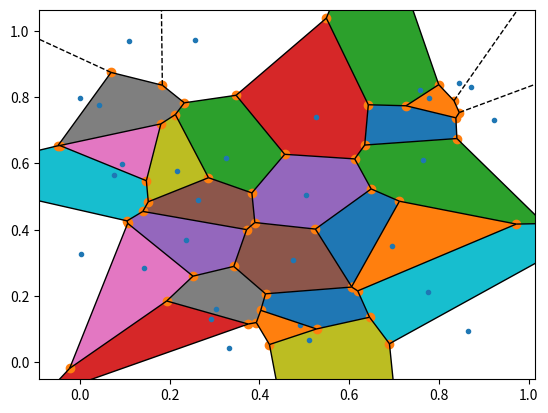

Source code (Python):
import numpy as np
import matplotlib.pyplot as plt
from scipy.spatial import Voronoi, voronoi_plot_2d

# make up data points
points = np.random.rand(32,2)

# compute Voronoi tesselation
vor = Voronoi(points)

# plot
voronoi_plot_2d(vor)

# colorize
for region in vor.regions:
    if not -1 in region:
        polygon = [vor.vertices[i] for i in region]
        plt.fill(*zip(*polygon))

plt.show()